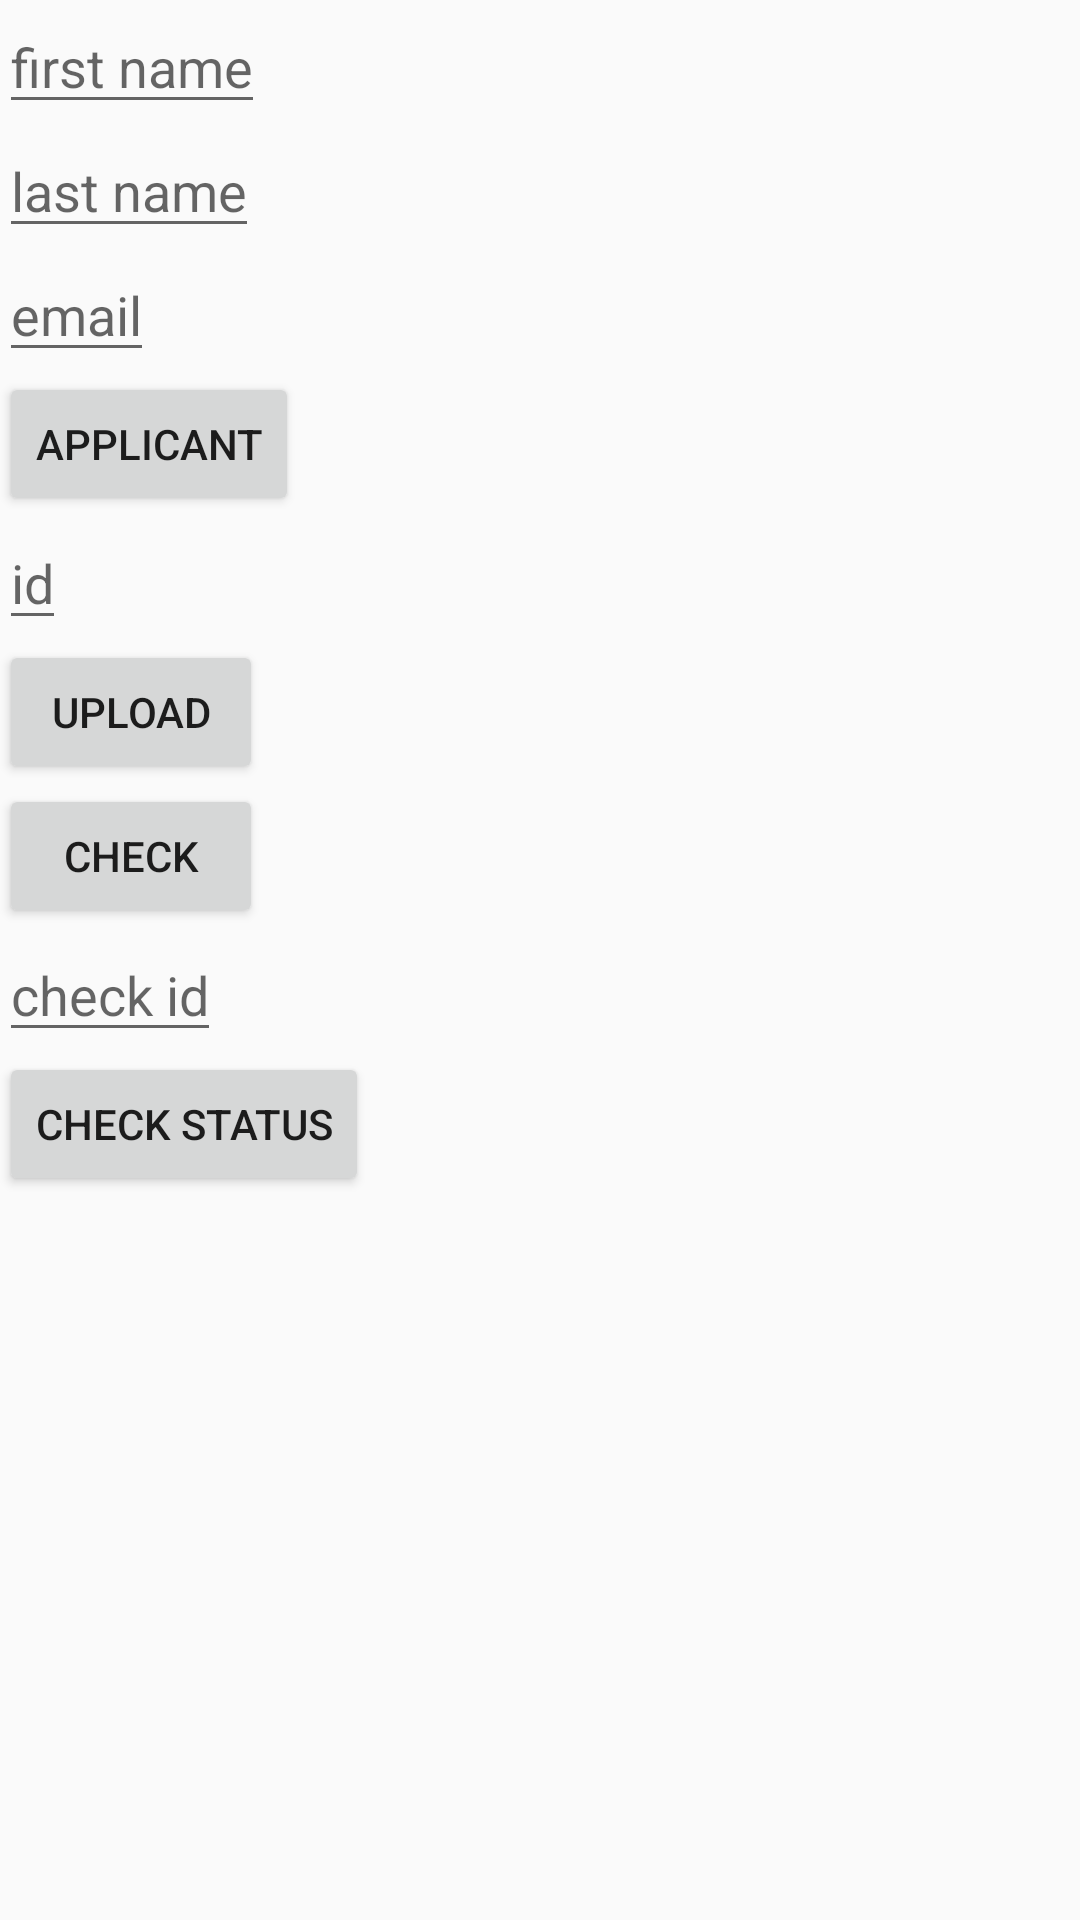

Android layout source for this screen:
<!-- AndroidManifest.xml: application theme AppTheme -->
<!-- res/layout/content_debug.xml -->
<?xml version="1.0" encoding="utf-8"?>
<LinearLayout xmlns:android="http://schemas.android.com/apk/res/android"
  xmlns:app="http://schemas.android.com/apk/res-auto"
  xmlns:tools="http://schemas.android.com/tools"
  android:layout_width="match_parent"
  android:layout_height="match_parent"
  android:paddingBottom="@dimen/activity_vertical_margin"
  android:paddingLeft="@dimen/activity_horizontal_margin"
  android:paddingRight="@dimen/activity_horizontal_margin"
  android:paddingTop="@dimen/activity_vertical_margin"
  android:orientation="vertical"
  app:layout_behavior="@string/appbar_scrolling_view_behavior"
  tools:context="com.example.android.app.sample.DebugActivity"
  tools:showIn="@layout/activity_debug">

  <EditText
    android:id="@+id/firstName"
    android:layout_width="wrap_content"
    android:layout_height="wrap_content"
    android:hint="first name" />

  <EditText
    android:id="@+id/lastName"
    android:layout_width="wrap_content"
    android:layout_height="wrap_content"
    android:hint="last name" />

  <EditText
    android:id="@+id/email"
    android:layout_width="wrap_content"
    android:layout_height="wrap_content"
    android:hint="email" />

  <Button
    android:id="@+id/applicantButton"
    android:layout_width="wrap_content"
    android:layout_height="wrap_content"
    android:text="applicant" />

  <EditText
    android:id="@+id/applicantId"
    android:layout_width="wrap_content"
    android:layout_height="wrap_content"
    android:hint="id" />

  <Button
    android:id="@+id/uploadButton"
    android:layout_width="wrap_content"
    android:layout_height="wrap_content"
    android:text="upload" />

  <Button
    android:id="@+id/checkButton"
    android:layout_width="wrap_content"
    android:layout_height="wrap_content"
    android:text="check" />

  <EditText
    android:id="@+id/checkId"
    android:layout_width="wrap_content"
    android:layout_height="wrap_content"
    android:hint="check id" />

  <Button
    android:id="@+id/statusButton"
    android:layout_width="wrap_content"
    android:layout_height="wrap_content"
    android:text="check status" />

</LinearLayout>
<!-- res/layout/activity_debug.xml (included above) -->
<?xml version="1.0" encoding="utf-8"?>
<android.support.design.widget.CoordinatorLayout xmlns:android="http://schemas.android.com/apk/res/android"
  xmlns:app="http://schemas.android.com/apk/res-auto"
  xmlns:tools="http://schemas.android.com/tools"
  android:layout_width="match_parent"
  android:layout_height="match_parent"
  android:fitsSystemWindows="true"
  tools:context="com.example.android.app.sample.MainActivity">

  <android.support.design.widget.AppBarLayout
    android:layout_width="match_parent"
    android:layout_height="wrap_content"
    android:theme="@style/AppTheme.AppBarOverlay">

    <android.support.v7.widget.Toolbar
      android:id="@+id/toolbar"
      android:layout_width="match_parent"
      android:layout_height="?attr/actionBarSize"
      android:background="?attr/colorPrimary"
      app:popupTheme="@style/AppTheme.PopupOverlay" />

  </android.support.design.widget.AppBarLayout>

  <include layout="@layout/content_debug" />

  <android.support.design.widget.FloatingActionButton
  android:id="@+id/fab"
  android:layout_width="wrap_content"
  android:layout_height="wrap_content"
  android:layout_gravity="bottom|end"
  android:layout_margin="@dimen/fab_margin"
  android:src="@android:drawable/ic_media_play"/>

</android.support.design.widget.CoordinatorLayout>
<!-- resources referenced by this layout -->
<resources>
  <style name="AppTheme.AppBarOverlay" parent="ThemeOverlay.AppCompat.Dark.ActionBar" />
  <style name="AppTheme.PopupOverlay" parent="ThemeOverlay.AppCompat.Light" />
  <style name="AppTheme" parent="Theme.AppCompat.Light.DarkActionBar">
          
          <item name="colorPrimary">@color/colorPrimary</item>
          <item name="colorPrimaryDark">@color/colorPrimaryDark</item>
          <item name="colorAccent">@color/colorAccent</item>
      </style>
  <color name="colorPrimary">#3F51B5</color>
  <color name="colorPrimaryDark">#303F9F</color>
  <color name="colorAccent">#FF4081</color>
</resources>
